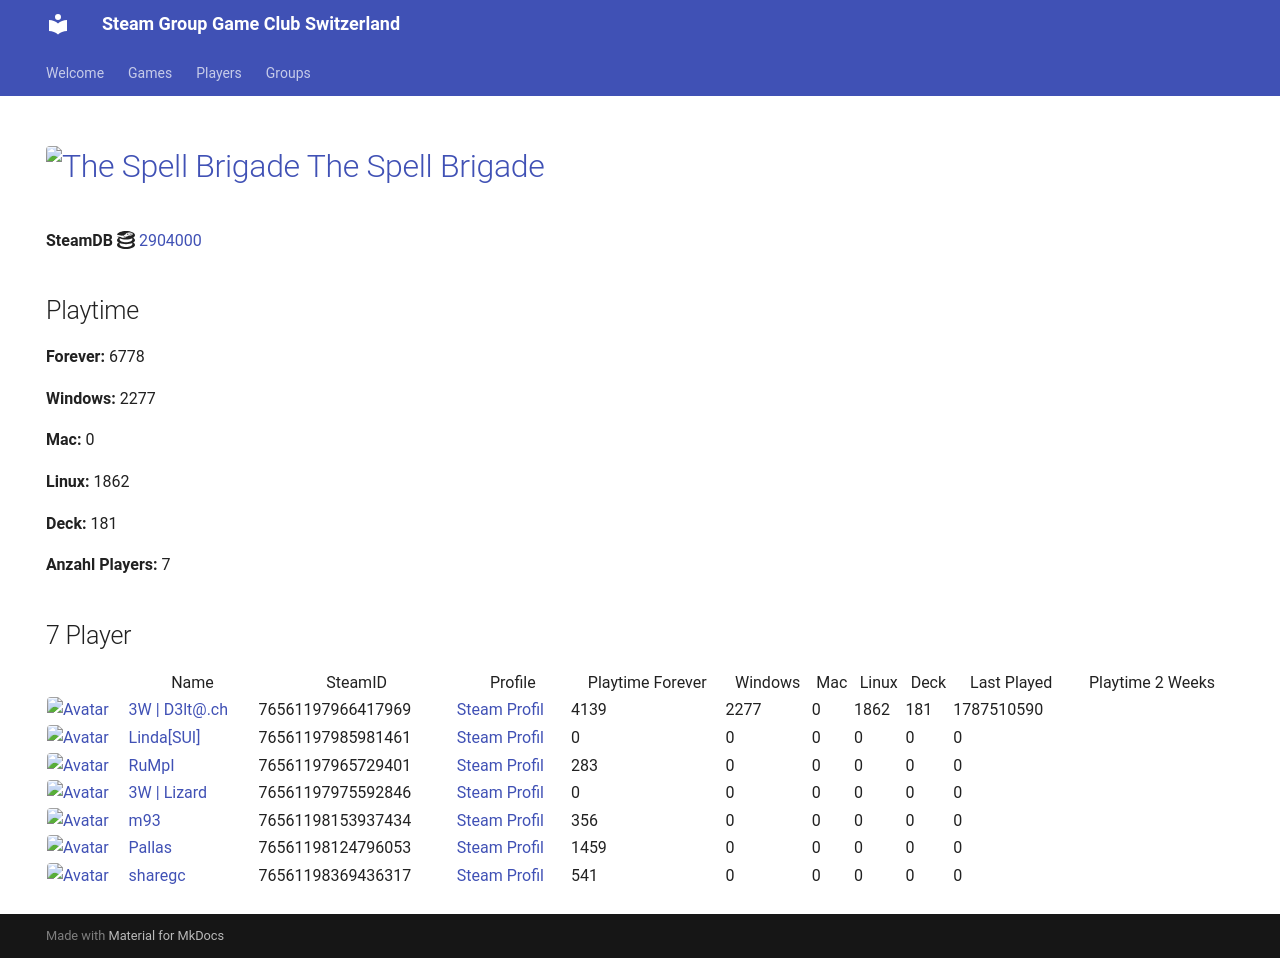

repository: Game-Club-Switzerland/steam.gameclub.ch · page: game/2904000/index.html · generator: mkdocs

---
hide:
  - navigation
  - toc
---
# <a href="https://store.steampowered.com/app/2904000"><img src="https://media.steampowered.com/steamcommunity/public/images/apps/2904000/6df73644737e8e4c401c86dff97a1b699fb410d5.jpg" alt="The Spell Brigade" style="width:32px;height:32px;border-radius:4px;" /> The Spell Brigade</a>

**SteamDB :simple-steamdb:** <a href="https://steamdb.info/app/2904000">2904000</a>

## Playtime

**Forever:** 6387

**Windows:** 2211

**Mac:** 0

**Linux:** 1504

**Deck:** 0

**Anzahl Players:** 9
## 9 Player

<table id="charts-table" class="display" style="width:100%">
            <thead>
                <tr>
                    <th></th>
                    <th>Name</th>
                    <th>SteamID</th>
                    <th>Profile</th>
                    <th>Playtime Forever</th>
                    <th>Windows</th>
                    <th>Mac</th>
                    <th>Linux</th>
                    <th>Deck</th>
                    <th>Last Played</th>
                    <th>Playtime 2 Weeks</th>
                </tr>
            </thead>
            <tbody>
        <tr>
<td><a href="/player/76561197966417969" target="_blank" title="3W | D3lt@.ch"><img src="https://avatars.steamstatic.com/363ea361fc7ff2a14a2a780a5e15e66cee03e434_full.jpg" alt="Avatar" style="width:48px;height:48px;border-radius:4px;"></a></td><td><a href="/player/76561197966417969" target="_blank" title="3W | D3lt@.ch">3W | D3lt@.ch</a></td><td>76561197966417969</td><td><a href="https://steamcommunity.com/id/3wd3lta/" target="_blank">Steam Profil</a></td><td>3715</td><td>2211</td><td>0</td><td>1504</td><td>0</td><td>1760793369</td><td></td></tr>
<tr>
<td><a href="/player/76561197985981461" target="_blank" title="Linda[SUI]"><img src="https://avatars.steamstatic.com/715689713a0bd4a947c884e2bfa8b8f2b124ea9d_full.jpg" alt="Avatar" style="width:48px;height:48px;border-radius:4px;"></a></td><td><a href="/player/76561197985981461" target="_blank" title="Linda[SUI]">Linda[SUI]</a></td><td>76561197985981461</td><td><a href="https://steamcommunity.com/profiles/76561197985981461/" target="_blank">Steam Profil</a></td><td>0</td><td>0</td><td>0</td><td>0</td><td>0</td><td>0</td><td></td></tr>
<tr>
<td><a href="/player/76561197965729401" target="_blank" title="RuMpI"><img src="https://avatars.steamstatic.com/3f006227f5d26fb37941b0a23adb7fafc72530ad_full.jpg" alt="Avatar" style="width:48px;height:48px;border-radius:4px;"></a></td><td><a href="/player/76561197965729401" target="_blank" title="RuMpI">RuMpI</a></td><td>76561197965729401</td><td><a href="https://steamcommunity.com/profiles/76561197965729401/" target="_blank">Steam Profil</a></td><td>283</td><td>0</td><td>0</td><td>0</td><td>0</td><td>0</td><td></td></tr>
<tr>
<td><a href="/player/76561198153937434" target="_blank" title="m93"><img src="https://avatars.steamstatic.com/1c0b5c37a442a2d39f32902ec42f2e26ba6a142e_full.jpg" alt="Avatar" style="width:48px;height:48px;border-radius:4px;"></a></td><td><a href="/player/76561198153937434" target="_blank" title="m93">m93</a></td><td>76561198153937434</td><td><a href="https://steamcommunity.com/profiles/76561198153937434/" target="_blank">Steam Profil</a></td><td>356</td><td>0</td><td>0</td><td>0</td><td>0</td><td>0</td><td></td></tr>
<tr>
<td><a href="/player/76561197975592846" target="_blank" title="3W | Lizard"><img src="https://avatars.steamstatic.com/1a20ba8b02900ad1b51bee0bd9313b851de05d39_full.jpg" alt="Avatar" style="width:48px;height:48px;border-radius:4px;"></a></td><td><a href="/player/76561197975592846" target="_blank" title="3W | Lizard">3W | Lizard</a></td><td>76561197975592846</td><td><a href="https://steamcommunity.com/profiles/76561197975592846/" target="_blank">Steam Profil</a></td><td>0</td><td>0</td><td>0</td><td>0</td><td>0</td><td>0</td><td></td></tr>
<tr>
<td><a href="/player/76561197960504659" target="_blank" title="cortez"><img src="https://avatars.steamstatic.com/99ee2e7af5120add107ab024259b1174c3374c95_full.jpg" alt="Avatar" style="width:48px;height:48px;border-radius:4px;"></a></td><td><a href="/player/76561197960504659" target="_blank" title="cortez">cortez</a></td><td>76561197960504659</td><td><a href="https://steamcommunity.com/profiles/76561197960504659/" target="_blank">Steam Profil</a></td><td>33</td><td>0</td><td>0</td><td>0</td><td>0</td><td>0</td><td></td></tr>
<tr>
<td><a href="/player/76561197960353130" target="_blank" title="modano"><img src="https://avatars.steamstatic.com/1080d0b6680c13d8ad37086de683791b549bbff7_full.jpg" alt="Avatar" style="width:48px;height:48px;border-radius:4px;"></a></td><td><a href="/player/76561197960353130" target="_blank" title="modano">modano</a></td><td>76561197960353130</td><td><a href="https://steamcommunity.com/profiles/76561197960353130/" target="_blank">Steam Profil</a></td><td>0</td><td>0</td><td>0</td><td>0</td><td>0</td><td>0</td><td></td></tr>
<tr>
<td><a href="/player/76561198124796053" target="_blank" title="Pallas"><img src="https://avatars.steamstatic.com/4630dfff0852bfa9ba5d90058491e1b218af8dd6_full.jpg" alt="Avatar" style="width:48px;height:48px;border-radius:4px;"></a></td><td><a href="/player/76561198124796053" target="_blank" title="Pallas">Pallas</a></td><td>76561198124796053</td><td><a href="https://steamcommunity.com/profiles/76561198124796053/" target="_blank">Steam Profil</a></td><td>1459</td><td>0</td><td>0</td><td>0</td><td>0</td><td>0</td><td></td></tr>
<tr>
<td><a href="/player/76561198369436317" target="_blank" title="sharegc"><img src="https://avatars.steamstatic.com/4b6a981698f8bca38682c48e3b75a2e012c626ab_full.jpg" alt="Avatar" style="width:48px;height:48px;border-radius:4px;"></a></td><td><a href="/player/76561198369436317" target="_blank" title="sharegc">sharegc</a></td><td>76561198369436317</td><td><a href="https://steamcommunity.com/id/sharegc/" target="_blank">Steam Profil</a></td><td>541</td><td>0</td><td>0</td><td>0</td><td>0</td><td>0</td><td></td></tr>
</tbody>
</table>
